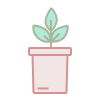
t = 0.00 s
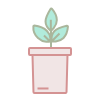
t = 2.50 s
t = 2.70 s: frame unchanged from t = 2.50 s, image omitted
t = 3.30 s: frame unchanged from t = 2.50 s, image omitted
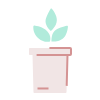
t = 4.30 s
t = 5.50 s: frame unchanged from t = 0.00 s, image omitted

The animated SVG that drew these frames (rendered in a browser with its animation timeline set to each time). Animation: 2 CSS @keyframes rules; one cycle of 6.50 s, repeats indefinitely.

<svg width="100" height="100" viewBox="0 0 100 100" fill="none" xmlns="http://www.w3.org/2000/svg" style="width: 100px; height: 100px;"><style>
     .line-plant2-pot {animation:line-plant2-pot 4s -2.5s infinite; stroke-dasharray: 140; stroke-dashoffset: 140;}
     .line-plant2-plant {animation:line-plant2-plant 4s -2.5s infinite; stroke-dasharray: 140; stroke-dashoffset: 140;}
     @keyframes line-plant2-pot {
         20%{stroke-dashoffset: 140;}
         60%{stroke-dashoffset: 0;}
         100%{stroke-dashoffset: 0;}
     }
     @keyframes line-plant2-plant {
         45%{stroke-dashoffset: 140;}
         90%{stroke-dashoffset: 0;}
         100%{stroke-dashoffset: 0;}
     }
     @media (prefers-reduced-motion: reduce) {
         .line-plant2-pot, .line-plant2-plant {
             animation: none;
         }
     }
    </style><g class="line-plant2-plant" style="animation-duration: 3s;"><path class="fill2" d="M63.5 37.9849C59 42.4849 51.5 41.4849 51.5 41.4849C51.5 41.4849 51 34.4849 54.5 30.9849C57.2593 28.2256 64.0585 26.3986 66.8128 25.7488C67.427 25.604 67.9896 26.0703 67.9385 26.6993C67.7428 29.1098 66.9242 34.5606 63.5 37.9849Z" fill="rgba(177,235,219,1)" stroke-width="2px"></path><path class="stroke2" d="M51.5 41.4849C51.5 41.4849 59 42.4849 63.5 37.9849C66.9242 34.5606 67.7428 29.1098 67.9385 26.6993C67.9896 26.0703 67.427 25.604 66.8128 25.7488C64.0585 26.3986 57.2593 28.2256 54.5 30.9849C51 34.4849 51.5 41.4849 51.5 41.4849ZM51.5 41.4849L59.5 33.4849" stroke="rgba(170,182,156,1)" stroke-width="2px"></path><path class="fill2" d="M56.8416 20.0209C56.8416 26.3849 50.8312 30.9811 50.8312 30.9811C50.8312 30.9811 45.5279 26.3849 45.5279 21.4351C45.5279 17.5329 49.0438 11.4332 50.5319 9.02626C50.8637 8.48951 51.5913 8.42144 52 8.90231C53.5661 10.7451 56.8416 15.1783 56.8416 20.0209Z" fill="rgba(177,235,219,1)" stroke-width="2px"></path><path class="stroke2" d="M50.8312 30.9811C50.8312 30.9811 56.8416 26.3849 56.8416 20.0209C56.8416 15.1783 53.5661 10.7451 52 8.90231C51.5913 8.42144 50.8637 8.48951 50.5319 9.02626C49.0438 11.4332 45.5279 17.5329 45.5279 21.4351C45.5279 26.3849 50.8312 30.9811 50.8312 30.9811ZM50.8312 30.9811L50.8312 19.6674" stroke="rgba(170,182,156,1)" stroke-width="2px"></path><path class="fill2" d="M38 37.9849C44 43.4849 50 41.4849 50 41.4849C50 41.4849 52 35.9849 47 30.9849C42.9582 26.943 36.6292 25.8417 34.352 25.5681C33.8618 25.5092 33.4296 25.8402 33.3849 26.3318C33.2007 28.358 33.2597 33.6396 38 37.9849Z" fill="rgba(177,235,219,1)" stroke-width="2px"></path><path class="stroke2" d="M50 41.4849C50 41.4849 44 43.4849 38 37.9849C33.2597 33.6396 33.2007 28.358 33.3849 26.3318C33.4296 25.8402 33.8618 25.5092 34.352 25.5681C36.6292 25.8417 42.9582 26.943 47 30.9849C52 35.9849 50 41.4849 50 41.4849ZM50 41.4849L44 35.4849" stroke="rgba(170,182,156,1)" stroke-width="2px"></path><path class="stroke2" d="M51 28.4849V55.9849" stroke="rgba(170,182,156,1)" stroke-width="2px"></path></g><g class="line-plant2-pot" style="animation-duration: 3s;"><path class="fill1" d="M67.5 54.9849L66.5256 92.0112C66.5114 92.553 66.068 92.9849 65.526 92.9849H34.474C33.932 92.9849 33.4886 92.553 33.4744 92.0112L32.5 54.9849H30C29.4477 54.9849 29 54.5371 29 53.9849V48.9849C29 48.4326 29.4477 47.9849 30 47.9849H70C70.5523 47.9849 71 48.4326 71 48.9849V53.9849C71 54.5371 70.5523 54.9849 70 54.9849H67.5Z" fill="rgba(241,229,229,1)" stroke-width="2px"></path><path class="stroke1" d="M67.5 54.9849L66.5256 92.0112C66.5114 92.553 66.068 92.9849 65.526 92.9849H34.474C33.932 92.9849 33.4886 92.553 33.4744 92.0112L32.5 54.9849M67.5 54.9849H70C70.5523 54.9849 71 54.5371 71 53.9849V48.9849C71 48.4326 70.5523 47.9849 70 47.9849H30C29.4477 47.9849 29 48.4326 29 48.9849V53.9849C29 54.5371 29.4477 54.9849 30 54.9849H32.5M67.5 54.9849H32.5" stroke="rgba(212,147,147,1)" stroke-width="2px"></path><path class="stroke1" d="M37.5 88.4849H48.5" stroke="rgba(212,147,147,1)" stroke-width="2px"></path></g></svg>